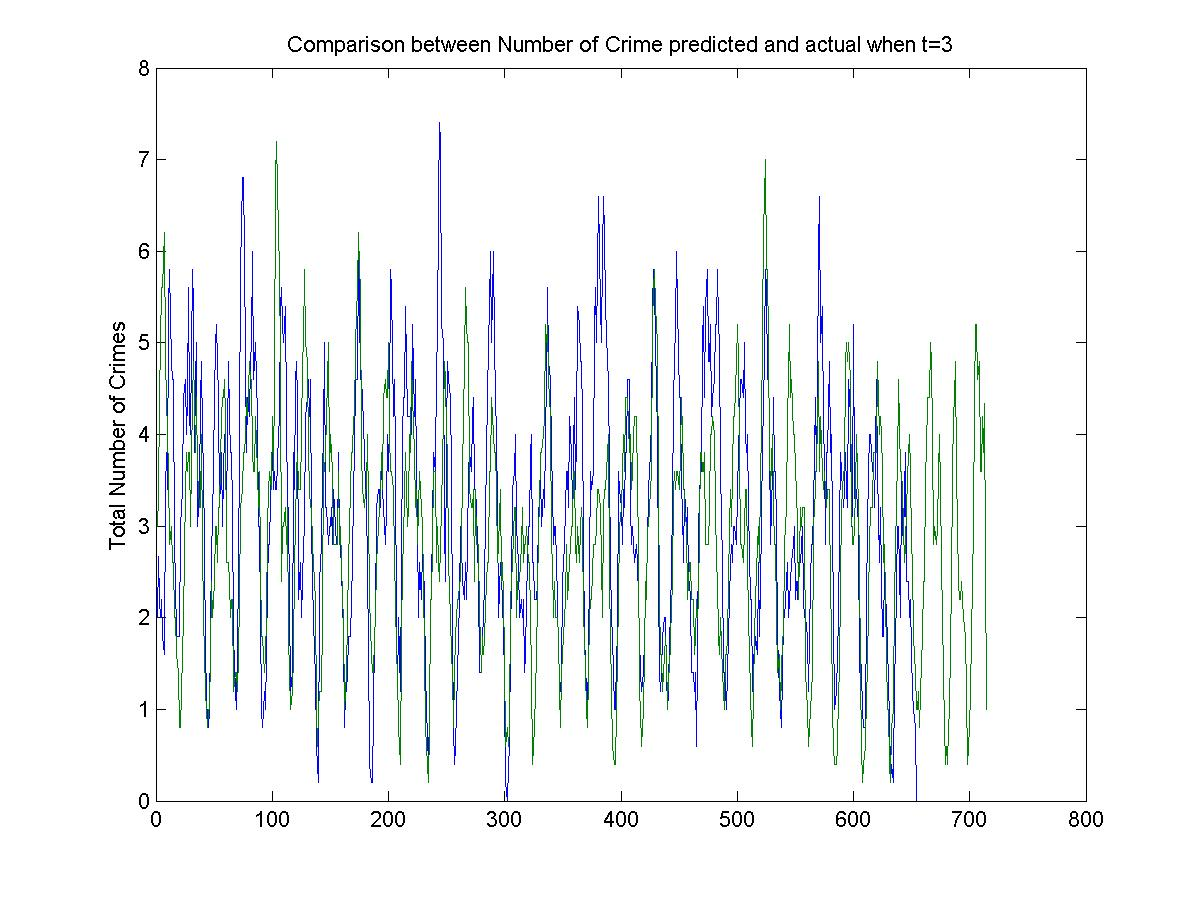

The file beside this chart, header and first rows:
2, 3
4, 2
2, 5
2, 3
1, 9
1, 6
5, 5
0, 5
1, 6
10, 2
3, 4
3, 3
10, 3
3, 2
5, 3
2, 2
3, 3
1, 0
1, 2
2, 1
2, 1
3, 0
7, 0
2, 4
3, 3
7, 3
4, 7
4, 2
4, 3
9, 4
0, 3
3, 3
13, 9
2, 5
1, 2
4, 0
5, 6
3, 5
4, 3
6, 2
6, 4
1, 0
1, 1
0, 1
0, 0
2, 2
1, 1
2, 1
4, 4
5, 4
3, 0
8, 3
5, 4
5, 4
3, 2
1, 3
2, 3
8, 9
1, 5
6, 2
3, 4
... 653 more rows
